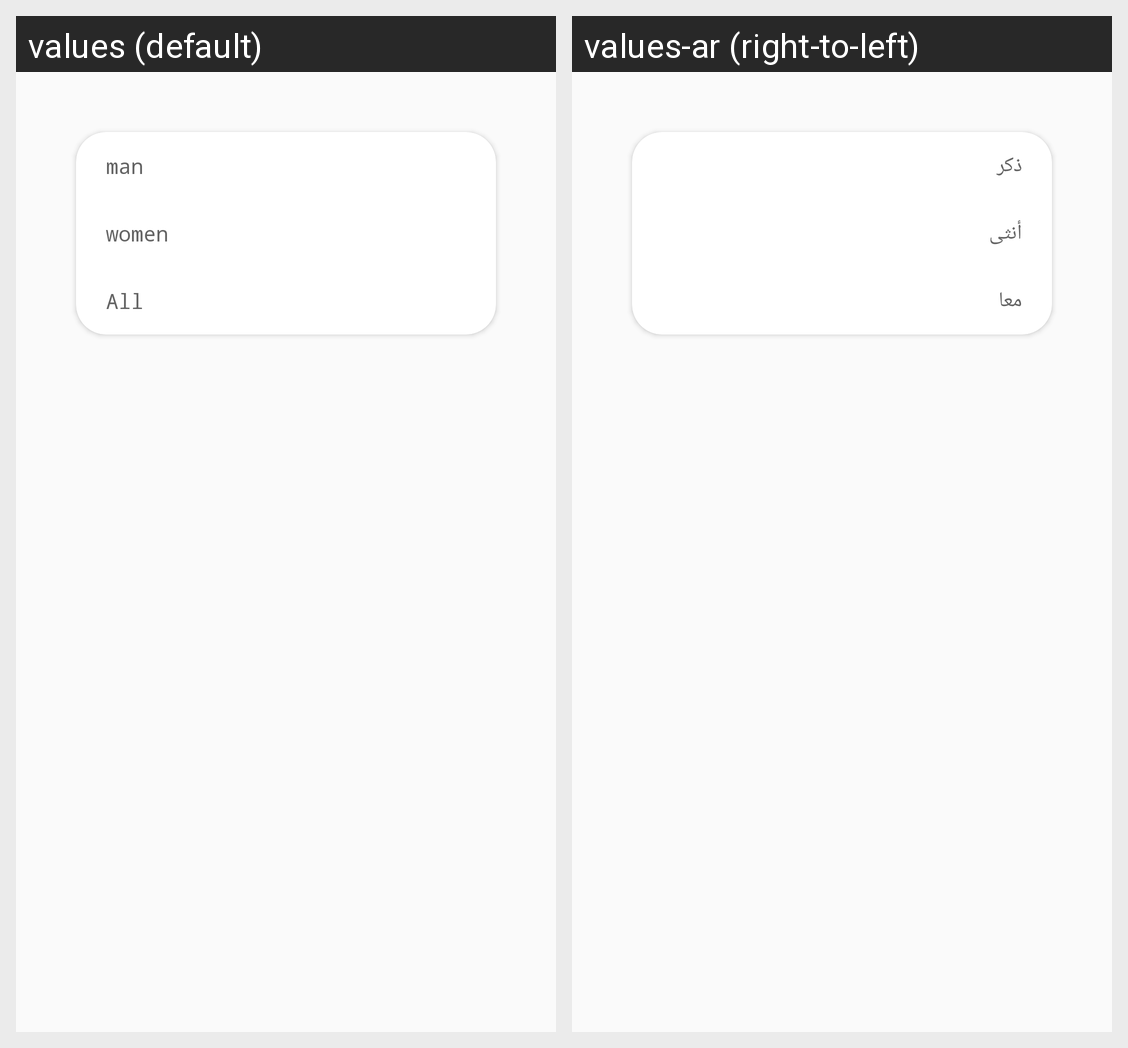

The same Android screen rendered under two of its app's locales, left to right. List the strings drawn on it with the default value and each locale's translation.
Android screen res/layout/gendre1.xml rendered under 2 locales, left to right: values (default), values-ar (right-to-left). Device: Nexus 5 (rendered at 1080×1920; each locale shown at half size, 540×960, under a caption strip naming it); theme AppTheme.
Strings drawn on this screen, with the default value and each locale's value (text and hints the layout hard-codes, and strings that could not be matched under every locale, appear in the picture but are not listed):

man
  values: man
  values-ar: ذكر

women
  values: women
  values-ar: أنثى

all
  values: All
  values-ar: معا
